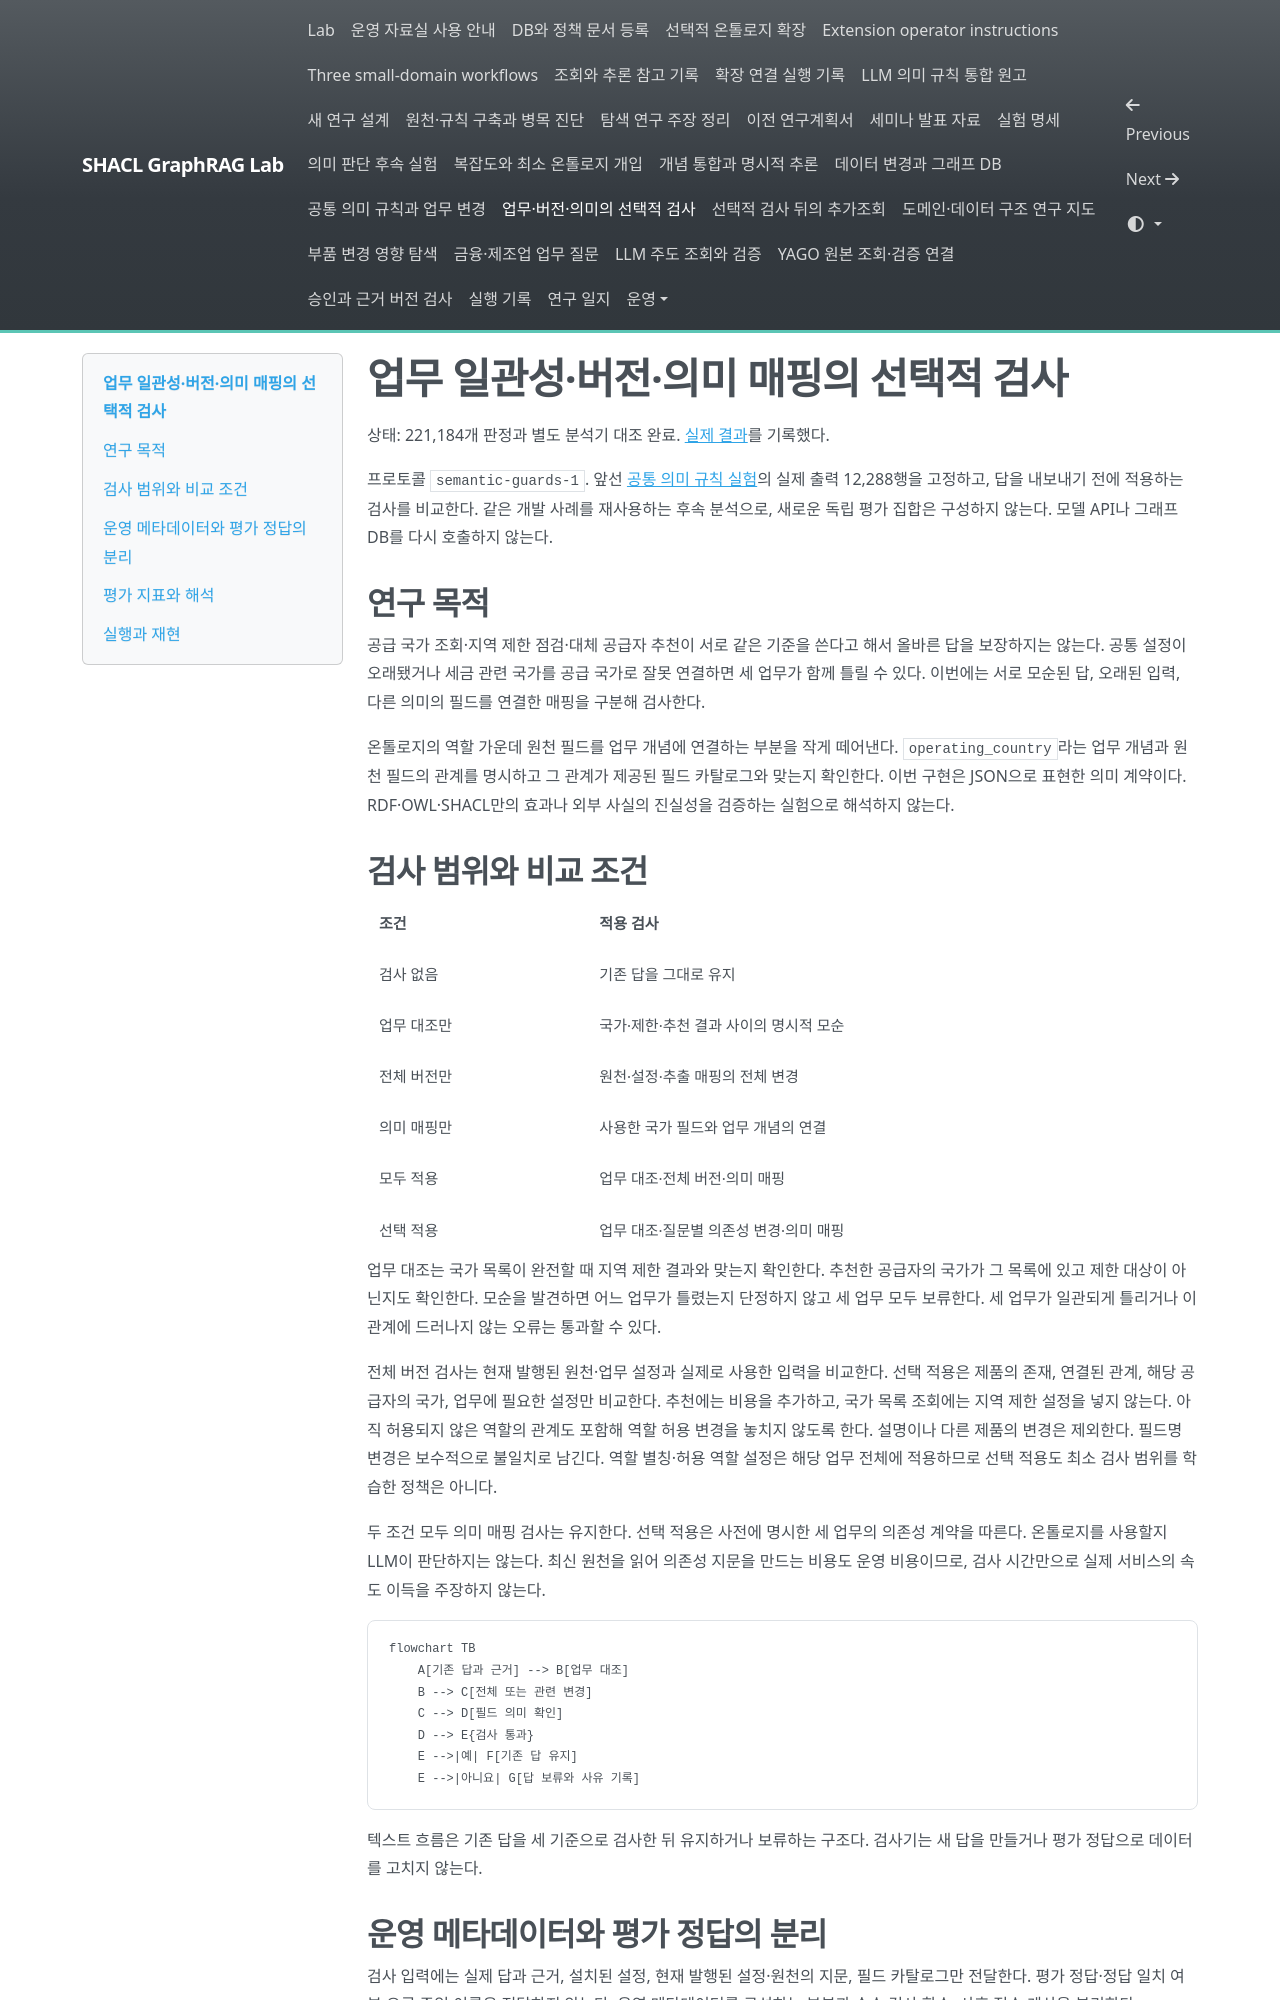

repository: shinysong/shacl-graphrag · page: experiments/semantic-guards-study/index.html · generator: mkdocs

# 업무 일관성·버전·의미 매핑의 선택적 검사

상태: 221,184개 판정과 별도 분석기 대조 완료. [실제 결과](records/20261014-semantic-guards.md)를 기록했다.

프로토콜 `semantic-guards-1`. 앞선 [공통 의미 규칙 실험](shared-semantics-study.md)의 실제 출력 12,288행을 고정하고, 답을 내보내기 전에 적용하는 검사를 비교한다. 같은 개발 사례를 재사용하는 후속 분석으로, 새로운 독립 평가 집합은 구성하지 않는다. 모델 API나 그래프 DB를 다시 호출하지 않는다.

## 연구 목적

공급 국가 조회·지역 제한 점검·대체 공급자 추천이 서로 같은 기준을 쓴다고 해서 올바른 답을 보장하지는 않는다. 공통 설정이 오래됐거나 세금 관련 국가를 공급 국가로 잘못 연결하면 세 업무가 함께 틀릴 수 있다. 이번에는 서로 모순된 답, 오래된 입력, 다른 의미의 필드를 연결한 매핑을 구분해 검사한다.

온톨로지의 역할 가운데 원천 필드를 업무 개념에 연결하는 부분을 작게 떼어낸다. `operating_country`라는 업무 개념과 원천 필드의 관계를 명시하고 그 관계가 제공된 필드 카탈로그와 맞는지 확인한다. 이번 구현은 JSON으로 표현한 의미 계약이다. RDF·OWL·SHACL만의 효과나 외부 사실의 진실성을 검증하는 실험으로 해석하지 않는다.

## 검사 범위와 비교 조건

| 조건 | 적용 검사 |
| --- | --- |
| 검사 없음 | 기존 답을 그대로 유지 |
| 업무 대조만 | 국가·제한·추천 결과 사이의 명시적 모순 |
| 전체 버전만 | 원천·설정·추출 매핑의 전체 변경 |
| 의미 매핑만 | 사용한 국가 필드와 업무 개념의 연결 |
| 모두 적용 | 업무 대조·전체 버전·의미 매핑 |
| 선택 적용 | 업무 대조·질문별 의존성 변경·의미 매핑 |

업무 대조는 국가 목록이 완전할 때 지역 제한 결과와 맞는지 확인한다. 추천한 공급자의 국가가 그 목록에 있고 제한 대상이 아닌지도 확인한다. 모순을 발견하면 어느 업무가 틀렸는지 단정하지 않고 세 업무 모두 보류한다. 세 업무가 일관되게 틀리거나 이 관계에 드러나지 않는 오류는 통과할 수 있다.

전체 버전 검사는 현재 발행된 원천·업무 설정과 실제로 사용한 입력을 비교한다. 선택 적용은 제품의 존재, 연결된 관계, 해당 공급자의 국가, 업무에 필요한 설정만 비교한다. 추천에는 비용을 추가하고, 국가 목록 조회에는 지역 제한 설정을 넣지 않는다. 아직 허용되지 않은 역할의 관계도 포함해 역할 허용 변경을 놓치지 않도록 한다. 설명이나 다른 제품의 변경은 제외한다. 필드명 변경은 보수적으로 불일치로 남긴다. 역할 별칭·허용 역할 설정은 해당 업무 전체에 적용하므로 선택 적용도 최소 검사 범위를 학습한 정책은 아니다.

두 조건 모두 의미 매핑 검사는 유지한다. 선택 적용은 사전에 명시한 세 업무의 의존성 계약을 따른다. 온톨로지를 사용할지 LLM이 판단하지는 않는다. 최신 원천을 읽어 의존성 지문을 만드는 비용도 운영 비용이므로, 검사 시간만으로 실제 서비스의 속도 이득을 주장하지 않는다.

```mermaid
flowchart TB
    A[기존 답과 근거] --> B[업무 대조]
    B --> C[전체 또는 관련 변경]
    C --> D[필드 의미 확인]
    D --> E{검사 통과}
    E -->|예| F[기존 답 유지]
    E -->|아니요| G[답 보류와 사유 기록]
```

텍스트 흐름은 기존 답을 세 기준으로 검사한 뒤 유지하거나 보류하는 구조다. 검사기는 새 답을 만들거나 평가 정답으로 데이터를 고치지 않는다.
